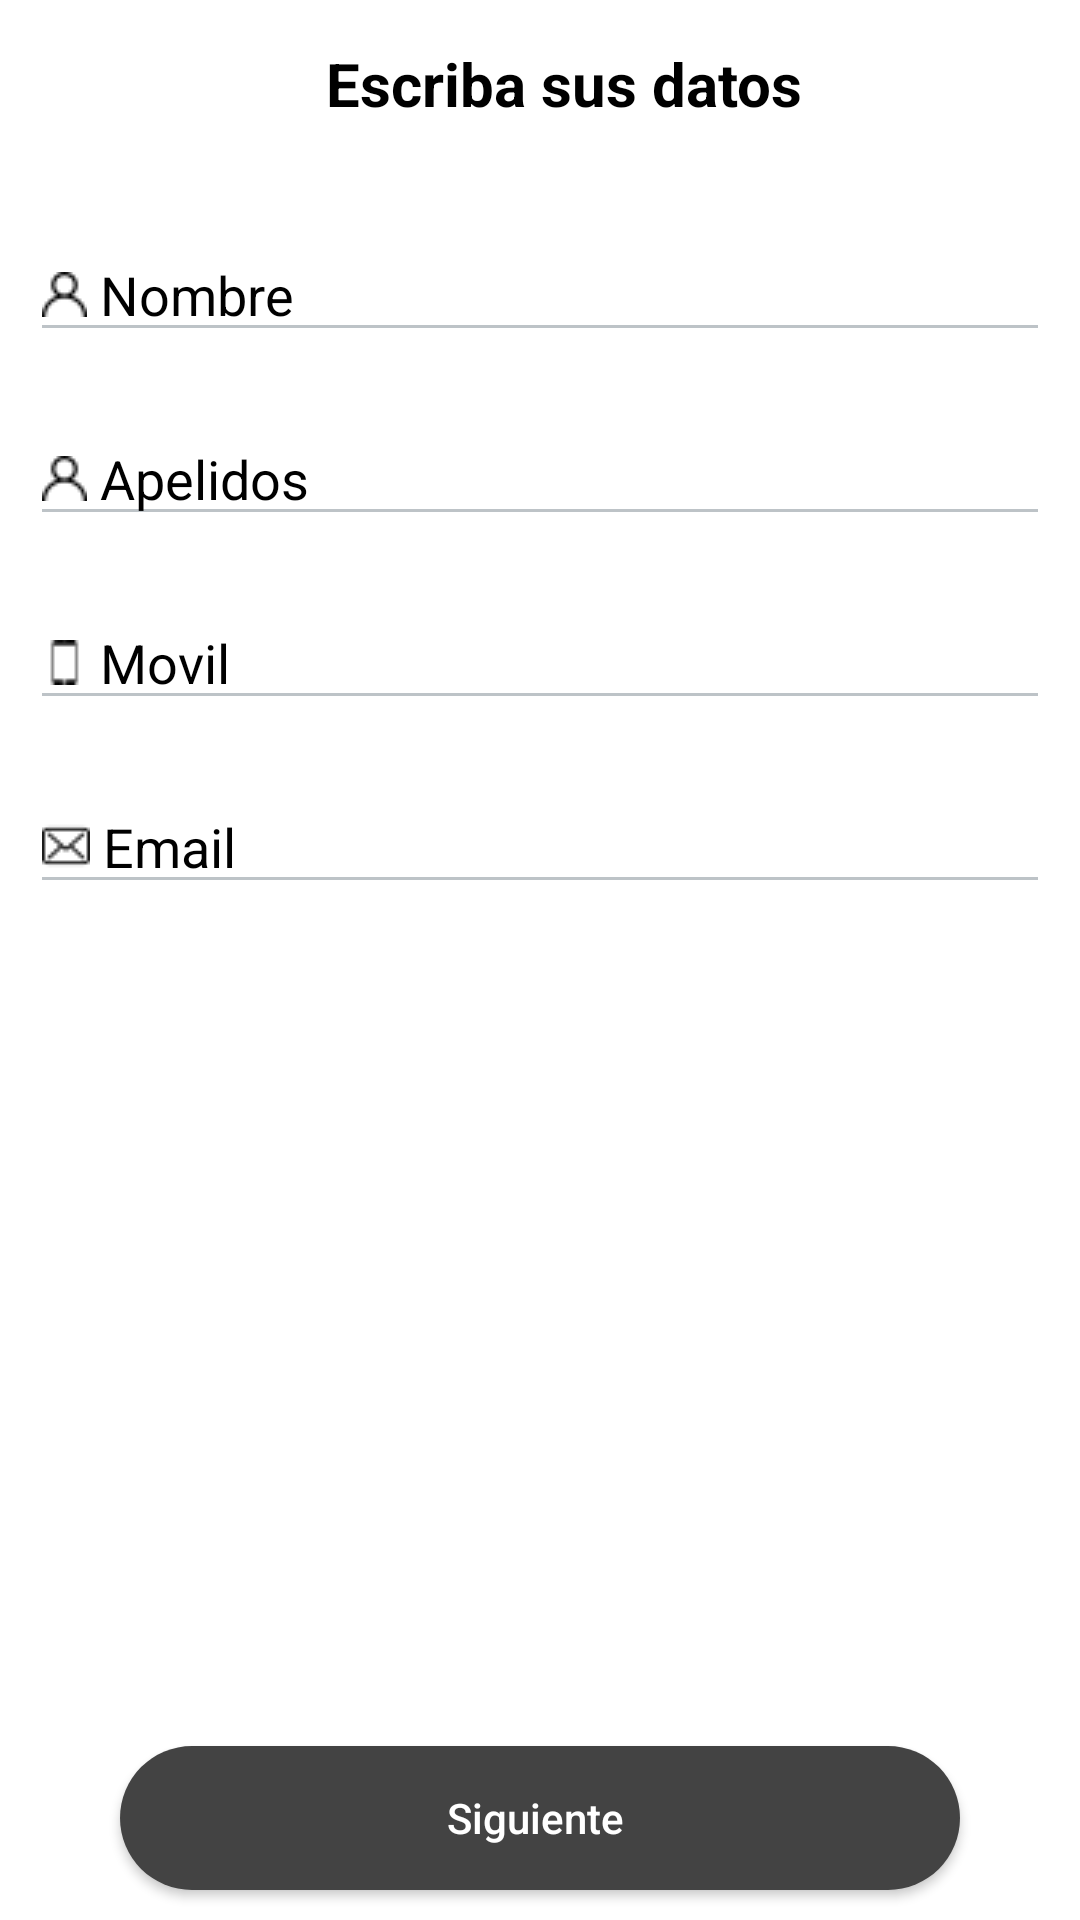

The Android layout XML behind this screen, and the referenced resources:
<!-- AndroidManifest.xml: activity theme AppTheme -->
<!-- res/layout/activity_data.xml -->
<?xml version="1.0" encoding="utf-8"?>
<LinearLayout xmlns:android="http://schemas.android.com/apk/res/android"
    xmlns:app="http://schemas.android.com/apk/res-auto"
    android:layout_width="match_parent"
    android:layout_height="match_parent"
    android:paddingLeft="5dp"
    android:paddingRight="5dp"
    android:orientation="vertical"
    android:background="@color/colorwhite">

        <android.support.v7.widget.Toolbar
            android:id="@+id/toolbar"
            android:layout_width="match_parent"
            android:layout_height="wrap_content"
            android:background="#fff"
            android:minHeight="?attr/actionBarSize"
            xmlns:android="http://schemas.android.com/apk/res/android"
            xmlns:app="http://schemas.android.com/apk/res-auto">

            <TextView
                android:layout_width="match_parent"
                android:layout_height="match_parent"
                android:id="@+id/toolbartitle"
                android:textStyle="bold"
                android:textColor="#000"
                android:gravity="center"
                android:text="Escriba sus datos"
                android:textSize="20dp"
                />
        </android.support.v7.widget.Toolbar>



    <include layout="@layout/content_data" />


</LinearLayout>
<!-- res/layout/content_data.xml (included above) -->
<?xml version="1.0" encoding="utf-8"?>
<LinearLayout xmlns:android="http://schemas.android.com/apk/res/android"
    xmlns:app="http://schemas.android.com/apk/res-auto"
    android:layout_width="match_parent"
    android:layout_height="match_parent"
    android:paddingLeft="5dp"
    android:paddingRight="5dp"
    android:orientation="vertical"
    android:background="@color/colorwhite">
    <ScrollView
        android:layout_width="match_parent"
        android:layout_height="wrap_content"
        android:id="@+id/scrollView5"
        android:layout_weight="1"
        android:visibility="visible">

        <LinearLayout
            android:layout_width="match_parent"
            android:layout_height="wrap_content"
            android:orientation="vertical">

        <EditText
            android:id="@+id/nome"
            android:layout_width="match_parent"
            android:layout_height="wrap_content"
            android:ems="10"
            android:hint=" Nombre"
            android:textColor="@color/colorblack"
            android:drawableLeft="@drawable/user"
            android:theme="@style/MyEditTextTheme"
            android:textColorHint="@color/colorblack"
            android:layout_marginTop="20dp"
            android:inputType="textPersonName"
            />


        <EditText
            android:id="@+id/apelidos"
            android:layout_width="match_parent"
            android:layout_height="wrap_content"
            android:ems="10"
            android:hint=" Apelidos"
            android:drawableLeft="@drawable/user"
            android:textColor="@color/colorblack"
            android:theme="@style/MyEditTextTheme"
            android:textColorHint="@color/colorblack"
            android:layout_marginTop="20dp"
            android:inputType="textPersonName"
            />


        <EditText
            android:id="@+id/movil"
            android:layout_width="match_parent"
            android:layout_height="wrap_content"
            android:ems="10"
            android:hint=" Movil"
            android:drawableLeft="@drawable/smartphone"
            android:textColor="@color/colorblack"
            android:theme="@style/MyEditTextTheme"
            android:textColorHint="@color/colorblack"
            android:layout_marginTop="20dp"
            android:inputType="number"
            />


        <EditText
            android:id="@+id/email"
            android:layout_width="match_parent"
            android:layout_height="wrap_content"
            android:ems="10"
            android:drawableLeft="@drawable/envelope"
            android:theme="@style/MyEditTextTheme"
            android:textColor="@color/colorblack"
            android:hint=" Email"
            android:layout_marginTop="20dp"
            android:textColorHint="@color/colorblack"
            android:inputType="textEmailAddress"
            />



      </LinearLayout>
    </ScrollView>
    <Button
        android:id="@+id/button3"
        android:layout_width="match_parent"
        android:layout_height="wrap_content"
        android:layout_marginBottom="10dp"
        android:layout_marginRight="30dp"
        android:layout_marginLeft="30dp"
        android:layout_marginTop="20dp"
        android:textAllCaps="false"
        android:elevation="4dp"
        android:background="@drawable/borda_arredondada"
        android:text="Siguiente " />
</LinearLayout>
<!-- resources referenced by this layout -->
<resources>
  <color name="colorblack">#000</color>
  <color name="colorwhite">#fff</color>
  <!-- drawable borda_arredondada (drawable) -->
  <?xml version="1.0" encoding="utf-8"?>
  <shape xmlns:android="http://schemas.android.com/apk/res/android"
      android:shape="rectangle"
      android:layout_height="3dp"
      android:layout_width="3dp">
  
      <corners
          android:radius="40dp"
          />
  
      <solid
          android:color="@color/colorPrimary"
          />
  
      <stroke
          android:width="0dp"
          android:color="@android:color/background_dark"
          />
  </shape>
  <!-- drawable envelope: png bitmap (drawable, 520 bytes) -->
  <!-- drawable smartphone: png bitmap (drawable, 412 bytes) -->
  <!-- drawable user: png bitmap (drawable, 515 bytes) -->
  <style name="MyEditTextTheme">
          <item name="colorControlNormal">#bdc3c7</item>
          <item name="colorControlActivated">#000</item>
          <item name="colorControlHighlight">#434343</item>
      </style>
  <style name="AppTheme" parent="Theme.AppCompat.NoActionBar">
          
          <item name="colorPrimary">@color/colorPrimary</item>
          <item name="colorPrimaryDark">@color/colorPrimaryDark</item>
          <item name="colorAccent">@color/colorAccent</item>
      </style>
  <color name="colorPrimary">#434343</color>
  <color name="colorPrimaryDark">#000000</color>
  <color name="colorAccent">#bdc3c7</color>
</resources>
